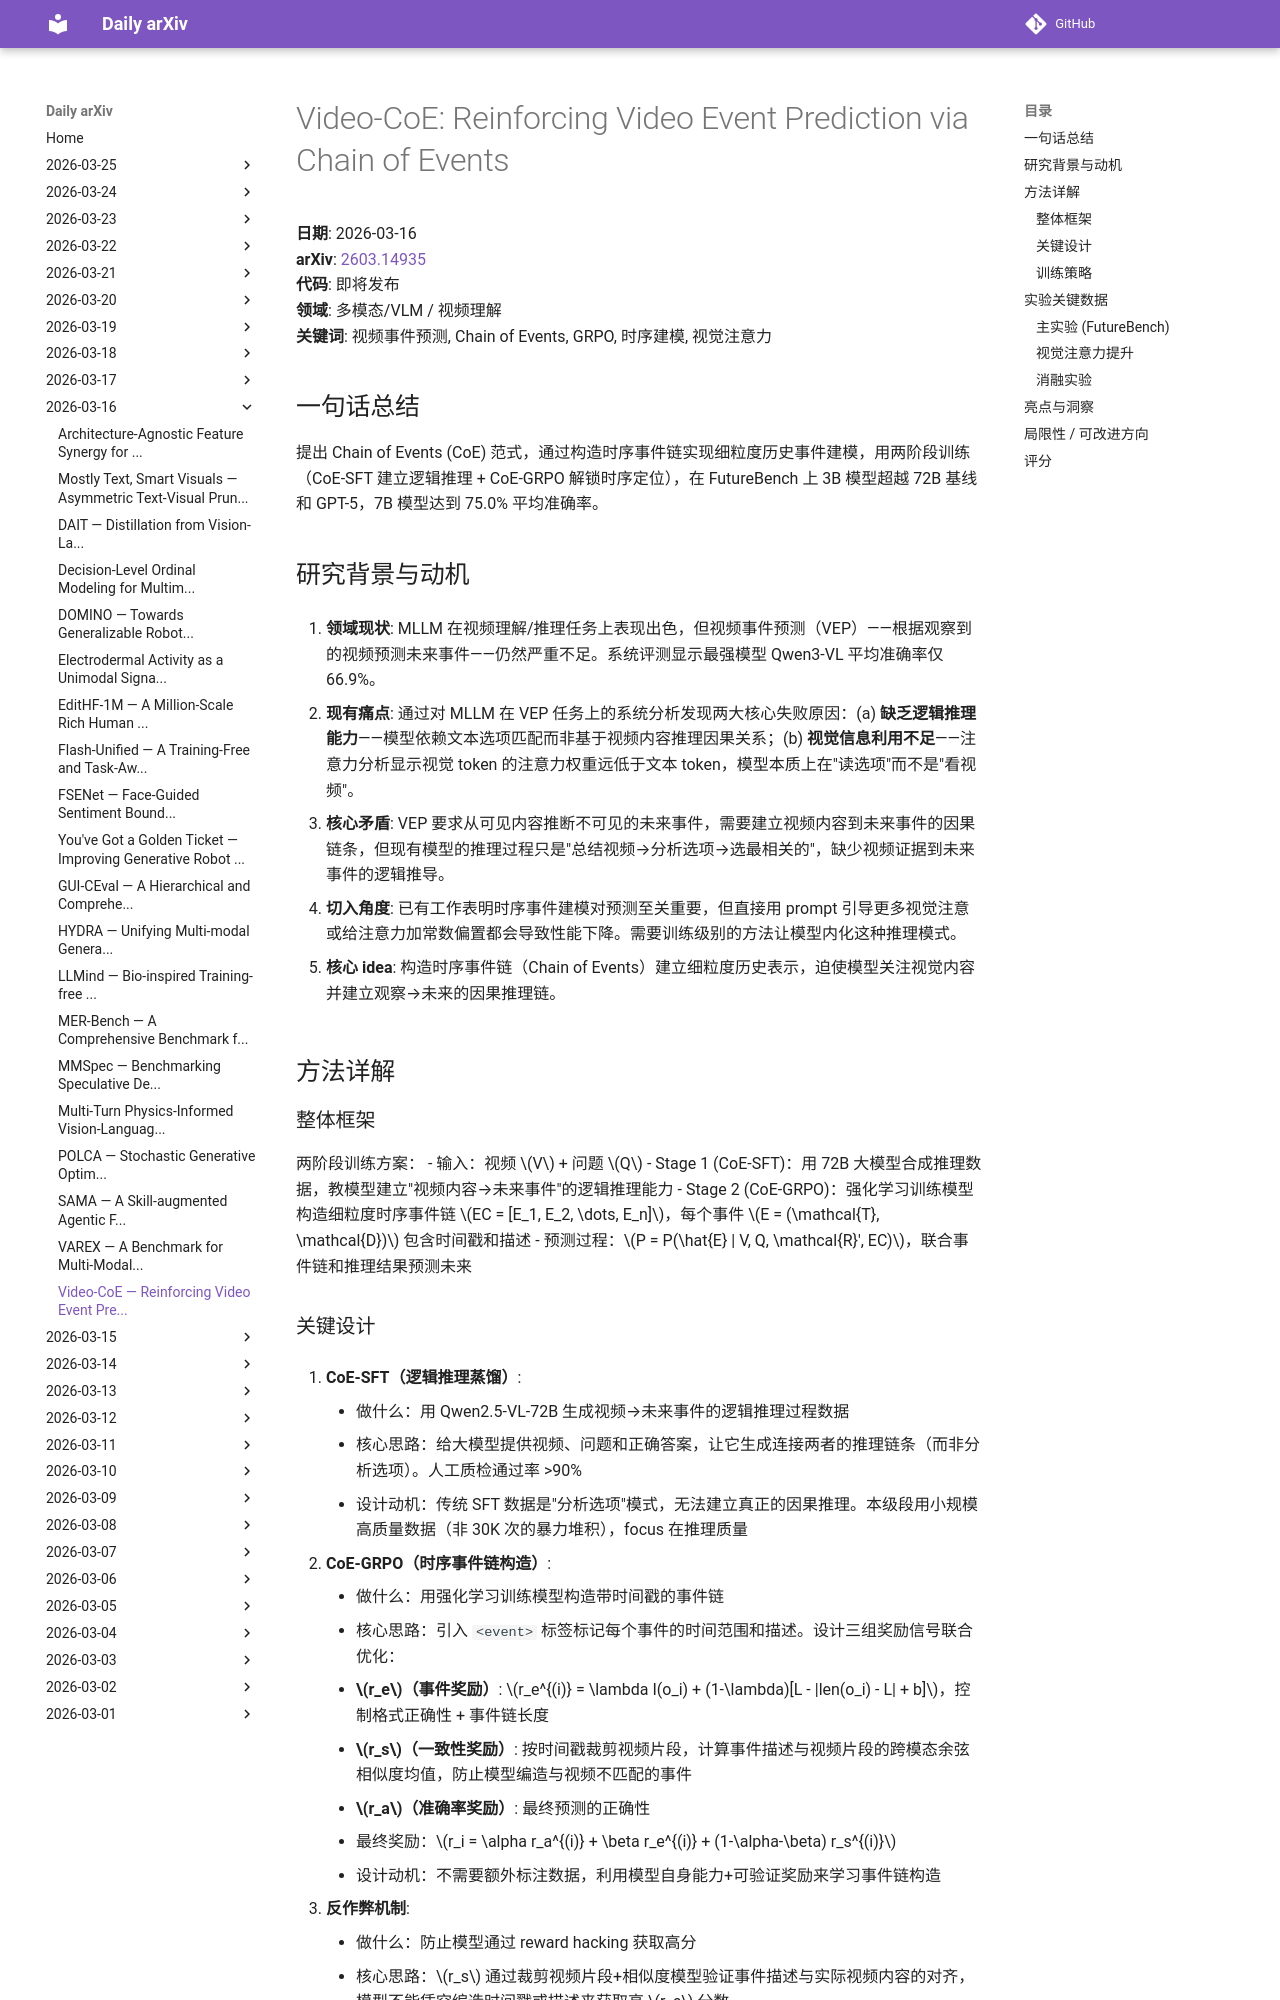

repository: zhaoyang97/daily-arxiv · page: 2026-03-16/video-coe/index.html · generator: mkdocs

# Video-CoE: Reinforcing Video Event Prediction via Chain of Events

**日期**: 2026-03-16  
**arXiv**: [2603.14935](https://arxiv.org/abs/2603.14935)  
**代码**: 即将发布  
**领域**: 多模态/VLM / 视频理解  
**关键词**: 视频事件预测, Chain of Events, GRPO, 时序建模, 视觉注意力

## 一句话总结
提出 Chain of Events (CoE) 范式，通过构造时序事件链实现细粒度历史事件建模，用两阶段训练（CoE-SFT 建立逻辑推理 + CoE-GRPO 解锁时序定位），在 FutureBench 上 3B 模型超越 72B 基线和 GPT-5，7B 模型达到 75.0% 平均准确率。

## 研究背景与动机

1. **领域现状**: MLLM 在视频理解/推理任务上表现出色，但视频事件预测（VEP）——根据观察到的视频预测未来事件——仍然严重不足。系统评测显示最强模型 Qwen3-VL 平均准确率仅 66.9%。

2. **现有痛点**: 通过对 MLLM 在 VEP 任务上的系统分析发现两大核心失败原因：(a) **缺乏逻辑推理能力**——模型依赖文本选项匹配而非基于视频内容推理因果关系；(b) **视觉信息利用不足**——注意力分析显示视觉 token 的注意力权重远低于文本 token，模型本质上在"读选项"而不是"看视频"。

3. **核心矛盾**: VEP 要求从可见内容推断不可见的未来事件，需要建立视频内容到未来事件的因果链条，但现有模型的推理过程只是"总结视频→分析选项→选最相关的"，缺少视频证据到未来事件的逻辑推导。

4. **切入角度**: 已有工作表明时序事件建模对预测至关重要，但直接用 prompt 引导更多视觉注意或给注意力加常数偏置都会导致性能下降。需要训练级别的方法让模型内化这种推理模式。

5. **核心 idea**: 构造时序事件链（Chain of Events）建立细粒度历史表示，迫使模型关注视觉内容并建立观察→未来的因果推理链。

## 方法详解

### 整体框架

两阶段训练方案：
- 输入：视频 $V$ + 问题 $Q$
- Stage 1 (CoE-SFT)：用 72B 大模型合成推理数据，教模型建立"视频内容→未来事件"的逻辑推理能力
- Stage 2 (CoE-GRPO)：强化学习训练模型构造细粒度时序事件链 $EC = [E_1, E_2, \dots, E_n]$，每个事件 $E = (\mathcal{T}, \mathcal{D})$ 包含时间戳和描述
- 预测过程：$P = P(\hat{E} | V, Q, \mathcal{R}', EC)$，联合事件链和推理结果预测未来
